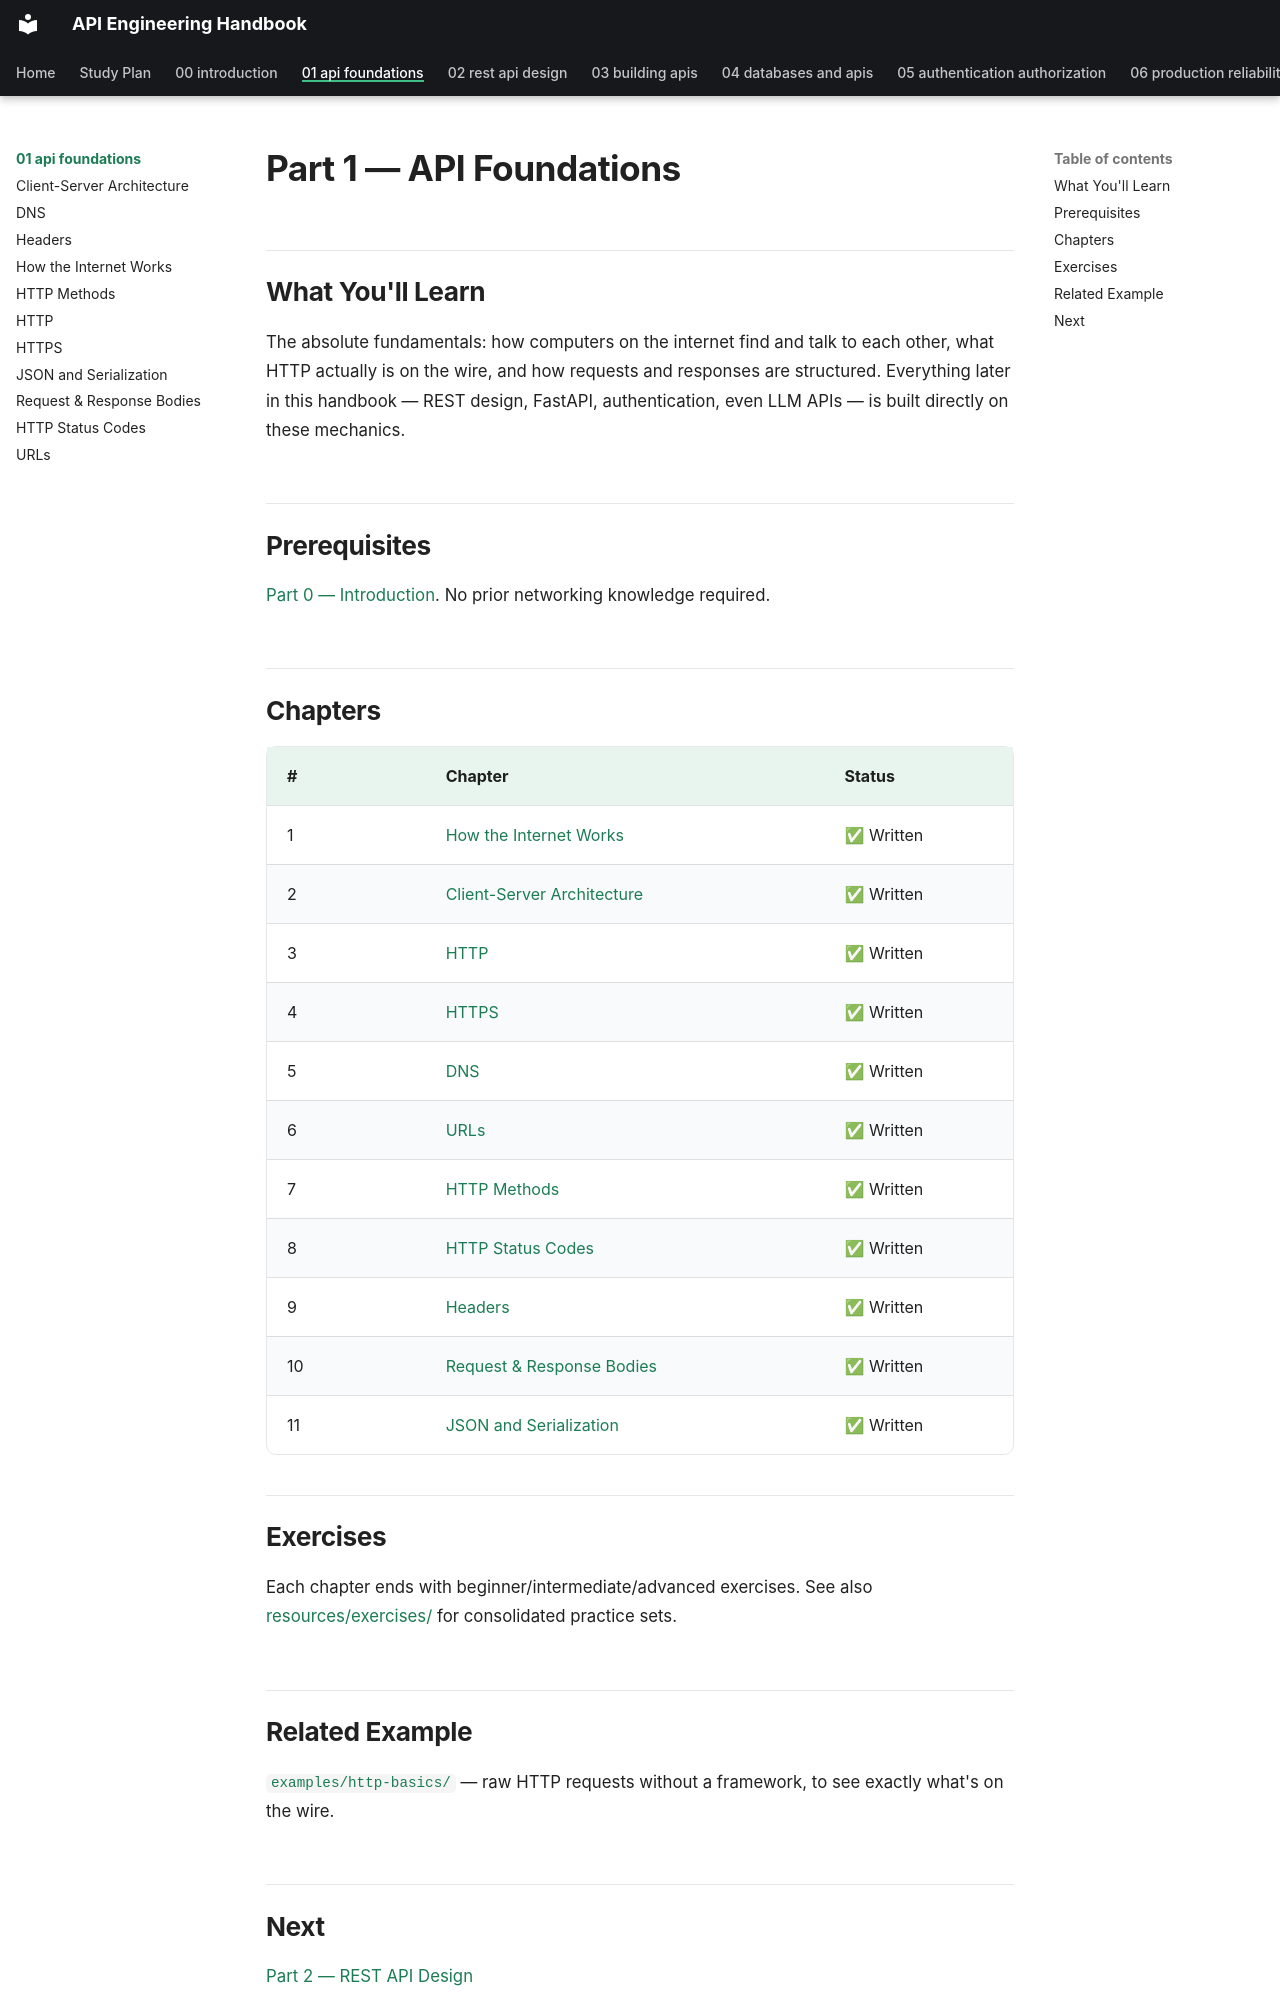

repository: himanshu231204/api-engineering-handbook · page: 01-api-foundations/index.html · generator: mkdocs

# Part 1 — API Foundations

## What You'll Learn

The absolute fundamentals: how computers on the internet find and talk to each other, what HTTP actually is on the wire, and how requests and responses are structured. Everything later in this handbook — REST design, FastAPI, authentication, even LLM APIs — is built directly on these mechanics.

## Prerequisites

[Part 0 — Introduction](../00-introduction/README.md). No prior networking knowledge required.

## Chapters

| # | Chapter | Status |
|---|---|---|
| 1 | [How the Internet Works](how-the-internet-works.md) | ✅ Written |
| 2 | [Client-Server Architecture](client-server.md) | ✅ Written |
| 3 | [HTTP](http.md) | ✅ Written |
| 4 | [HTTPS](https.md) | ✅ Written |
| 5 | [DNS](dns.md) | ✅ Written |
| 6 | [URLs](urls.md) | ✅ Written |
| 7 | [HTTP Methods](http-methods.md) | ✅ Written |
| 8 | [HTTP Status Codes](status-codes.md) | ✅ Written |
| 9 | [Headers](headers.md) | ✅ Written |
| 10 | [Request & Response Bodies](request-response.md) | ✅ Written |
| 11 | [JSON and Serialization](json-and-serialization.md) | ✅ Written |

## Exercises

Each chapter ends with beginner/intermediate/advanced exercises. See also [resources/exercises/](../../resources/exercises/) for consolidated practice sets.
